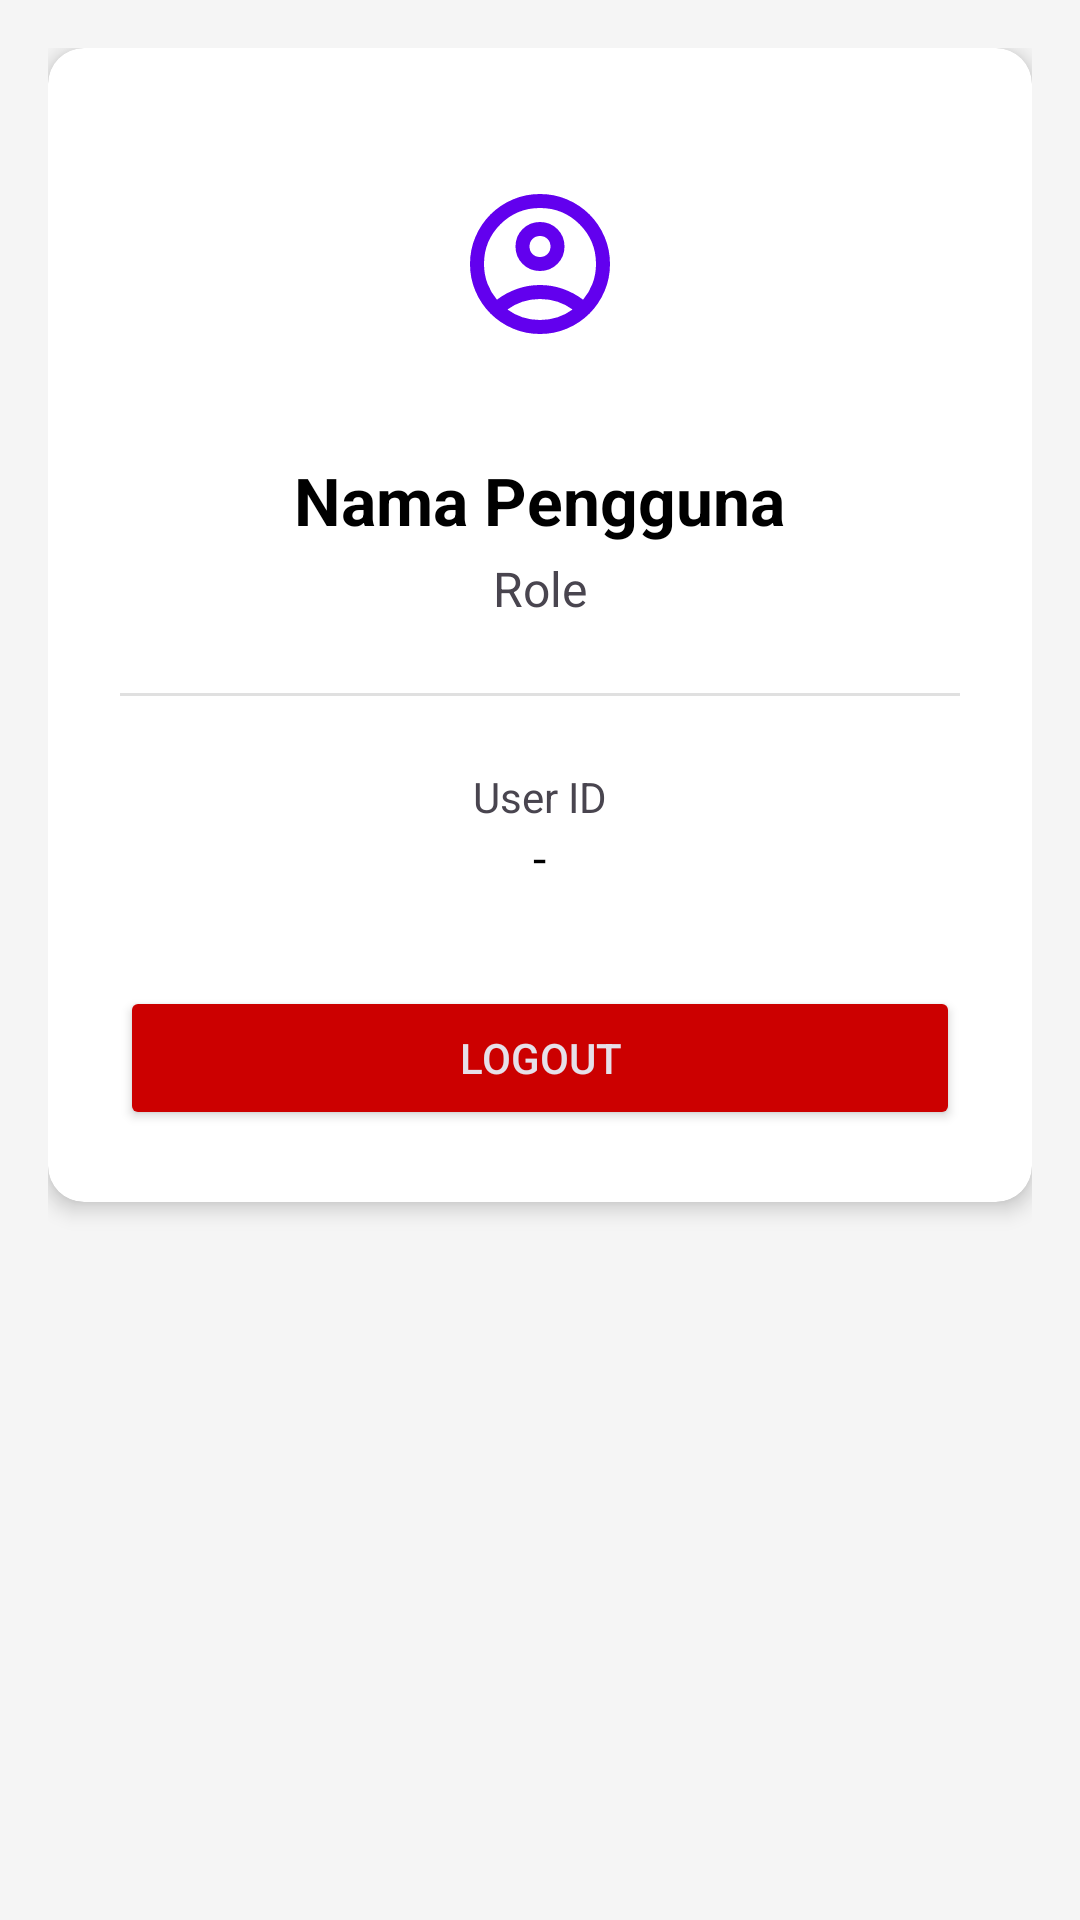

The Android layout XML behind this screen, and the referenced resources:
<!-- AndroidManifest.xml: application theme Theme.SIMGizi -->
<!-- res/layout/activity_profile.xml -->
<?xml version="1.0" encoding="utf-8"?>
<LinearLayout xmlns:android="http://schemas.android.com/apk/res/android"
    xmlns:tools="http://schemas.android.com/tools"
    xmlns:app="http://schemas.android.com/apk/res-auto"
    android:layout_width="match_parent"
    android:layout_height="match_parent"
    android:orientation="vertical"
    android:padding="16dp"
    android:gravity="center_horizontal"
    android:background="#F5F5F5"
    tools:context=".ProfileActivity">

    <androidx.cardview.widget.CardView
        android:layout_width="match_parent"
        android:layout_height="wrap_content"
        app:cardCornerRadius="12dp"
        app:cardElevation="4dp">

        <LinearLayout
            android:layout_width="match_parent"
            android:layout_height="wrap_content"
            android:orientation="vertical"
            android:gravity="center_horizontal"
            android:padding="24dp">

            <ImageView
                android:layout_width="96dp"
                android:layout_height="96dp"
                android:src="@drawable/ic_profile"
                android:background="@drawable/bg_circle"
                android:padding="20dp"
                app:tint="@color/design_default_color_primary"
                android:layout_marginBottom="16dp"/>

            <TextView
                android:id="@+id/textProfileNama"
                android:layout_width="wrap_content"
                android:layout_height="wrap_content"
                android:text="Nama Pengguna"
                android:textSize="22sp"
                android:textStyle="bold"
                android:textColor="@android:color/black"/>

            <TextView
                android:id="@+id/textProfileRole"
                android:layout_width="wrap_content"
                android:layout_height="wrap_content"
                android:text="Role"
                android:textSize="16sp"
                android:layout_marginTop="4dp"/>

            <View
                android:layout_width="match_parent"
                android:layout_height="1dp"
                android:background="#E0E0E0"
                android:layout_marginVertical="24dp"/>

            <TextView
                android:layout_width="wrap_content"
                android:layout_height="wrap_content"
                android:text="User ID"
                android:textSize="14sp"/>

            <TextView
                android:id="@+id/textProfileUserId"
                android:layout_width="wrap_content"
                android:layout_height="wrap_content"
                android:text="-"
                android:textColor="@android:color/black"
                android:textSize="16sp"/>
            <Button
                android:id="@+id/btnLogoutProfile"
                android:layout_width="match_parent"
                android:layout_height="wrap_content"
                android:text="Logout"
                android:layout_marginTop="32dp"
                style="@style/Widget.AppCompat.Button.Colored"
                android:backgroundTint="@android:color/holo_red_dark" />

        </LinearLayout>
    </androidx.cardview.widget.CardView>

</LinearLayout>
<!-- resources referenced by this layout -->
<resources>
  <!-- drawable ic_profile (drawable) -->
  <vector xmlns:android="http://schemas.android.com/apk/res/android"
      android:width="48dp"
      android:height="48dp"
      android:tint="@color/design_default_color_primary"
      android:viewportWidth="960"
      android:viewportHeight="960">
  
      <path
          android:fillColor="@android:color/white"
          android:pathData="M234,684Q285,645 348,622.5Q411,600 480,600Q549,600 612,622.5Q675,645 726,684Q761,643 780.5,591Q800,539 800,480Q800,347 706.5,253.5Q613,160 480,160Q347,160 253.5,253.5Q160,347 160,480Q160,539 179.5,591Q199,643 234,684ZM480,520Q421,520 380.5,479.5Q340,439 340,380Q340,321 380.5,280.5Q421,240 480,240Q539,240 579.5,280.5Q620,321 620,380Q620,439 579.5,479.5Q539,520 480,520ZM480,880Q397,880 324,848.5Q251,817 197,763Q143,709 111.5,636Q80,563 80,480Q80,397 111.5,324Q143,251 197,197Q251,143 324,111.5Q397,80 480,80Q563,80 636,111.5Q709,143 763,197Q817,251 848.5,324Q880,397 880,480Q880,563 848.5,636Q817,709 763,763Q709,817 636,848.5Q563,880 480,880ZM480,800Q533,800 580,784.5Q627,769 666,740Q627,711 580,695.5Q533,680 480,680Q427,680 380,695.5Q333,711 294,740Q333,769 380,784.5Q427,800 480,800ZM480,440Q506,440 523,423Q540,406 540,380Q540,354 523,337Q506,320 480,320Q454,320 437,337Q420,354 420,380Q420,406 437,423Q454,440 480,440ZM480,380Q480,380 480,380Q480,380 480,380Q480,380 480,380Q480,380 480,380Q480,380 480,380Q480,380 480,380Q480,380 480,380Q480,380 480,380ZM480,740Q480,740 480,740Q480,740 480,740Q480,740 480,740Q480,740 480,740Q480,740 480,740Q480,740 480,740Q480,740 480,740Q480,740 480,740Z" />
  
  </vector>
  <style name="Theme.SIMGizi" parent="Base.Theme.SIMGizi" />
  <style name="Base.Theme.SIMGizi" parent="Theme.Material3.DayNight.NoActionBar">
          
          
      </style>
</resources>
